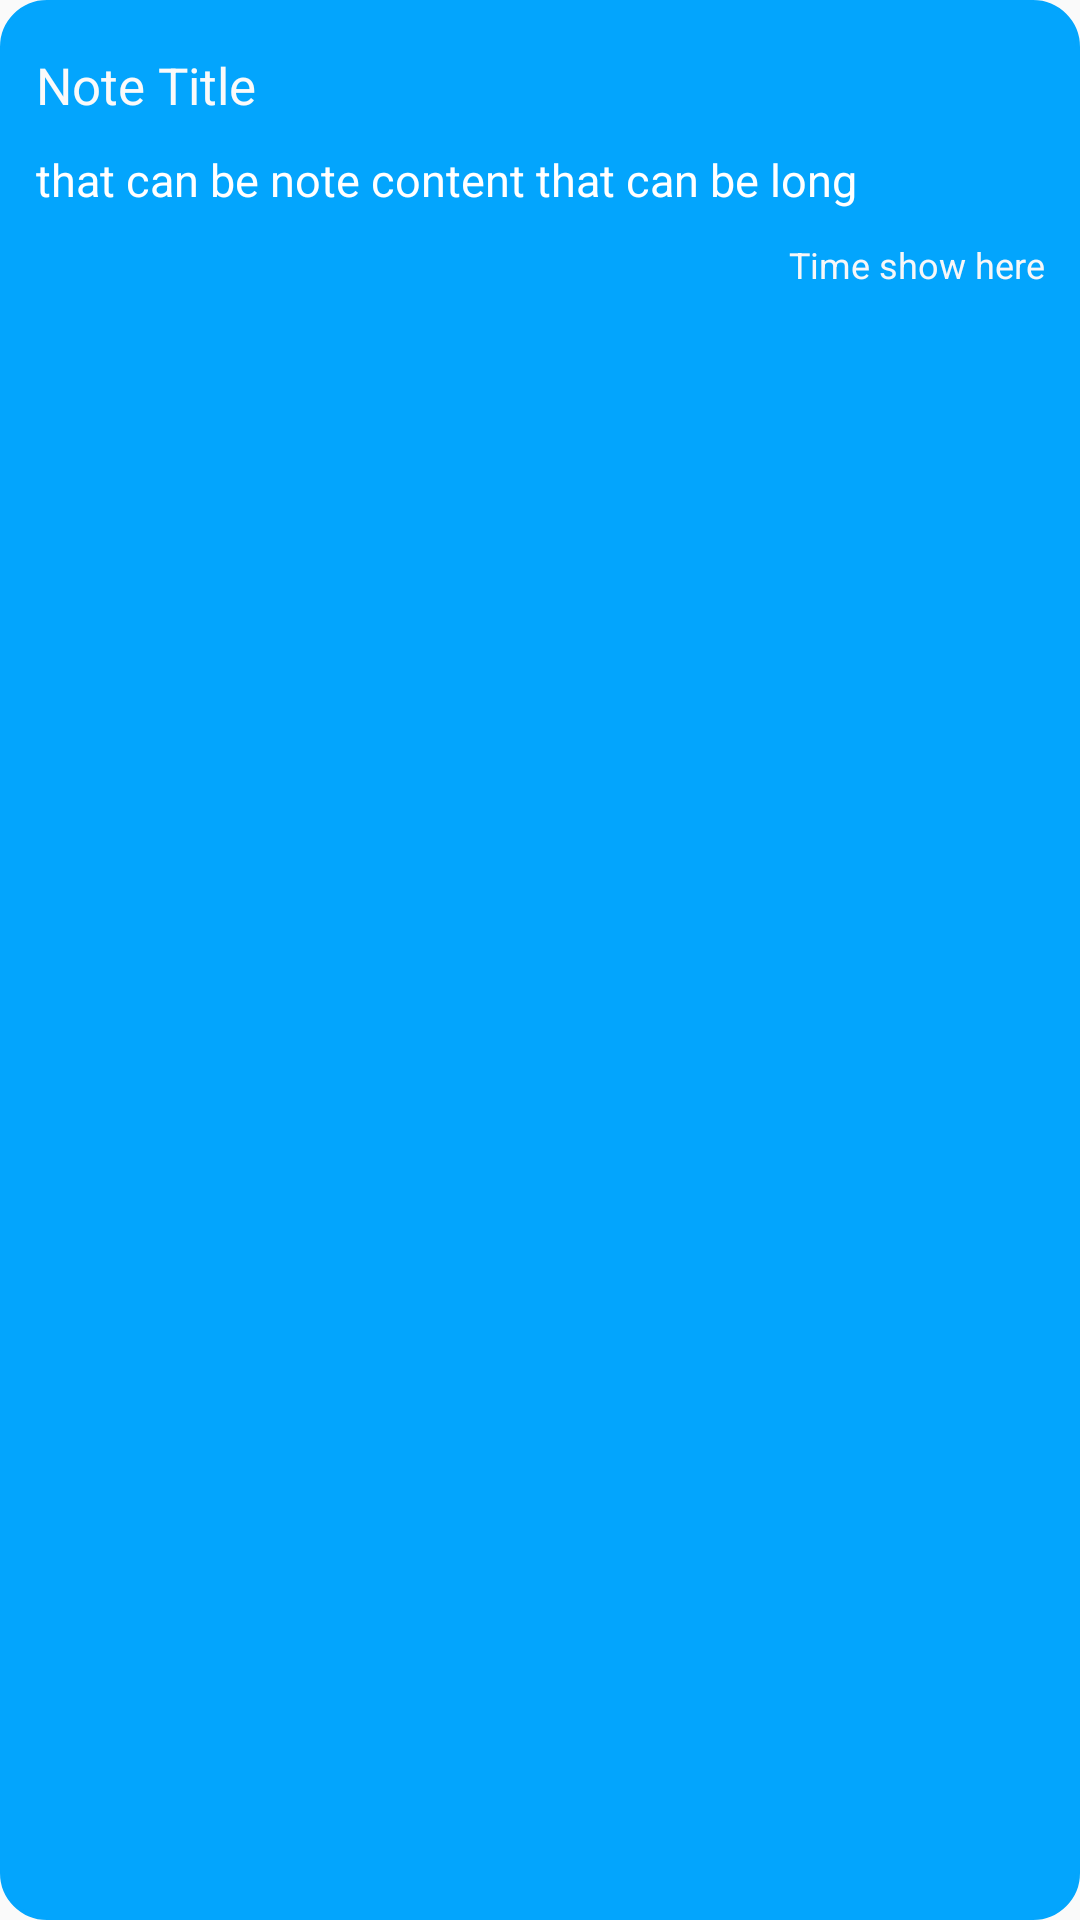

Produce the Android XML layout that renders to this screen, including the resource entries it uses.
<!-- AndroidManifest.xml: application theme Theme.DailyTools -->
<!-- res/layout/recyclear_note_item.xml -->
<?xml version="1.0" encoding="utf-8"?>
<LinearLayout xmlns:android="http://schemas.android.com/apk/res/android"
    android:orientation="vertical"
    android:layout_width="match_parent"
    android:padding="12dp"
    android:layout_marginVertical="8dp"
    android:backgroundTint="#03A5FD"
    android:background="@drawable/round_coner_edit_text"
    android:layout_height="wrap_content">

    <TextView
        android:id="@+id/note_title_text_view"
        android:layout_width="match_parent"
        android:layout_height="wrap_content"
        android:text="Note Title"
        android:textColor="#FAFAFA"
        android:textSize="17sp"
        android:layout_marginVertical="5sp"/>
    <TextView
        android:id="@+id/note_content_text_view"
        android:layout_width="match_parent"
        android:layout_height="wrap_content"
        android:text="that can be note content that can be long"
        android:maxLines="2"
        android:ellipsize="middle"
        android:textSize="15dp"
        android:textColor="#FFFFFF"
        android:layout_marginVertical="5sp"/>

    <TextView
        android:id="@+id/note_timestamp_text_view"
        android:layout_width="match_parent"
        android:layout_height="wrap_content"
        android:layout_marginVertical="5sp"
        android:gravity="right"
        android:text="Time show here"
        android:textColor="#F7F7F8"
        android:textSize="12dp" />

</LinearLayout>
<!-- resources referenced by this layout -->
<resources>
  <!-- drawable round_coner_edit_text (drawable) -->
  <?xml version="1.0" encoding="utf-8"?>
  <shape xmlns:android="http://schemas.android.com/apk/res/android"
      android:shape="rectangle">
      <corners android:radius="15sp"/>
      <stroke android:width="1.2sp" android:color="#afb89e"/>
  </shape>
  <style name="Theme.DailyTools" parent="Theme.AppCompat.Light.NoActionBar">
          
          <item name="colorPrimary">@color/purple_500</item>
          <item name="colorPrimaryVariant">@color/purple_700</item>
          <item name="colorOnPrimary">@color/white</item>
          
          <item name="colorSecondary">@color/teal_200</item>
          <item name="colorSecondaryVariant">@color/teal_700</item>
          <item name="colorOnSecondary">@color/black</item>
          
          <item name="android:statusBarColor">#00a8e8</item>
          
      </style>
  <!-- not gathered from this repository: default colours our renderer supplied (Android Studio template values) -->
  <color name="purple_500">#FF6200EE</color>
  <color name="purple_700">#FF3700B3</color>
  <color name="teal_200">#FF03DAC5</color>
  <color name="teal_700">#FF018786</color>
  <color name="black">#FF000000</color>
  <color name="white">#FFFFFFFF</color>
</resources>
